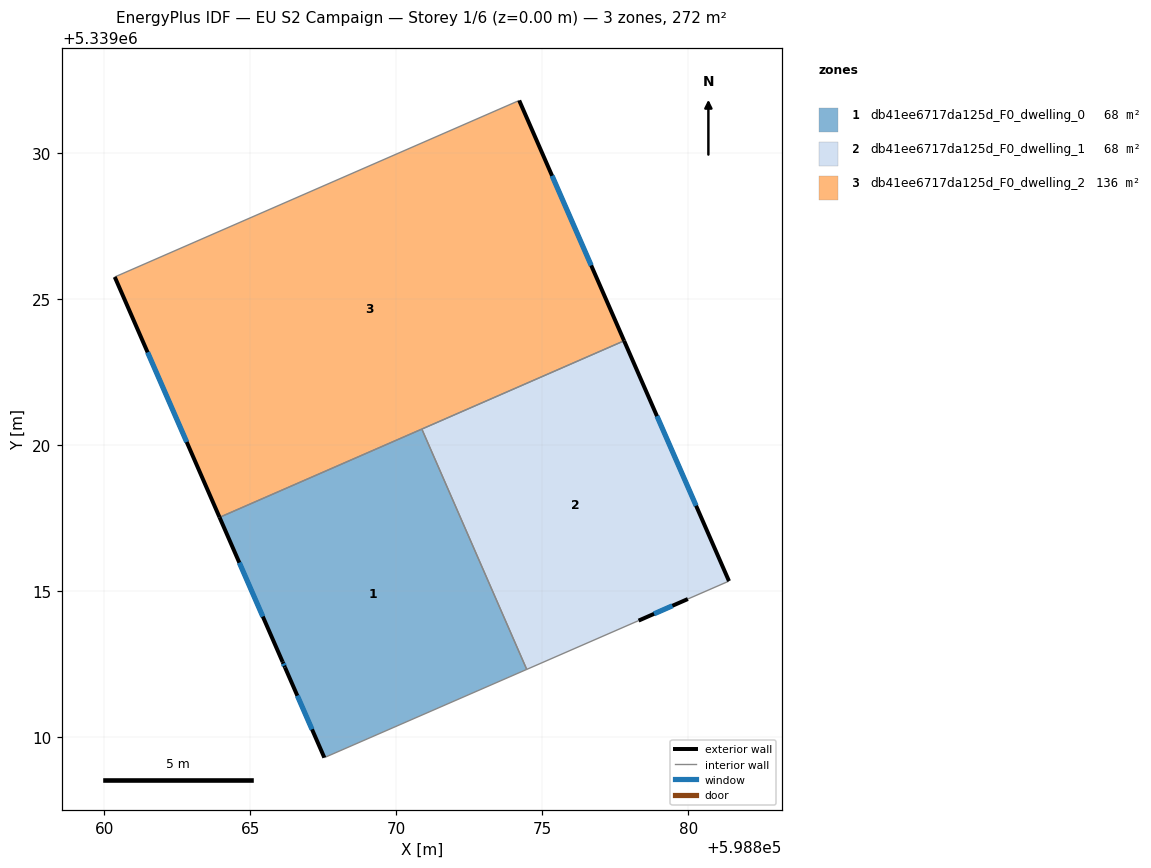
=== STOREY PLAN SPEC (per zone: floor XY polygon, exterior-wall plan segments, windows/doors) ===
zone 1: db41ee6717da125d_F0_dwelling_0  (67.9 m²)
  floor: (598870.88, 5339020.54) (598874.47, 5339012.31) (598867.54, 5339009.28) (598866.19, 5339012.37) (598866.11, 5339012.56) (598863.95, 5339017.51)
  exterior wall: (598863.95, 5339017.51) – (598866.11, 5339012.56)  [5.4 m]
    window: (598864.63, 5339015.96) – (598865.43, 5339014.11)  [2.3 m²]
  exterior wall: (598866.19, 5339012.37) – (598867.54, 5339009.28)  [3.4 m]
    window: (598866.61, 5339011.41) – (598867.12, 5339010.25)  [1.4 m²]
  exterior wall: (598866.11, 5339012.56) – (598866.19, 5339012.37)  [0.2 m]
    window: (598866.13, 5339012.50) – (598866.16, 5339012.43)  [0.1 m²]
  interior walls: 3
zone 2: db41ee6717da125d_F0_dwelling_1  (67.9 m²)
  floor: (598877.81, 5339023.56) (598881.40, 5339015.33) (598879.99, 5339014.72) (598878.30, 5339013.98) (598874.47, 5339012.31) (598870.88, 5339020.54)
  exterior wall: (598881.40, 5339015.33) – (598877.81, 5339023.56)  [9.0 m]
    window: (598880.27, 5339017.91) – (598878.93, 5339020.98)  [3.7 m²]
  exterior wall: (598878.30, 5339013.98) – (598879.99, 5339014.72)  [1.8 m]
    window: (598878.83, 5339014.21) – (598879.46, 5339014.49)  [0.8 m²]
  interior walls: 4
zone 3: db41ee6717da125d_F0_dwelling_2  (135.8 m²)
  floor: (598874.21, 5339031.79) (598877.81, 5339023.56) (598863.95, 5339017.51) (598860.36, 5339025.75)
  exterior wall: (598860.36, 5339025.75) – (598863.95, 5339017.51)  [9.0 m]
    window: (598861.48, 5339023.17) – (598862.82, 5339020.10)  [3.8 m²]
  exterior wall: (598877.81, 5339023.56) – (598874.21, 5339031.79)  [9.0 m]
    window: (598876.68, 5339026.14) – (598875.34, 5339029.21)  [3.8 m²]
  interior walls: 3

=== DERIVED (storey summary) ===
Building: EU S2 Campaign
Storey: 1 of 6  (floor level z = 0.00 m)
Storey gross floor area: 271.6 m²
Zones on this storey: 3
  - db41ee6717da125d_F0_dwelling_0: floor 67.9 m²; exterior wall 9.0 m (26.9 m²); 3 window(s) 3.7 m²; WWR 13.9%
  - db41ee6717da125d_F0_dwelling_1: floor 67.9 m²; exterior wall 10.8 m (32.5 m²); 2 window(s) 4.5 m²; WWR 13.9%
  - db41ee6717da125d_F0_dwelling_2: floor 135.8 m²; exterior wall 18.0 m (53.9 m²); 2 window(s) 7.5 m²; WWR 13.9%
Zone adjacency (shared interzone walls):
  - db41ee6717da125d_F0_dwelling_0 ↔ db41ee6717da125d_F0_dwelling_1
  - db41ee6717da125d_F0_dwelling_0 ↔ db41ee6717da125d_F0_dwelling_2
  - db41ee6717da125d_F0_dwelling_1 ↔ db41ee6717da125d_F0_dwelling_2